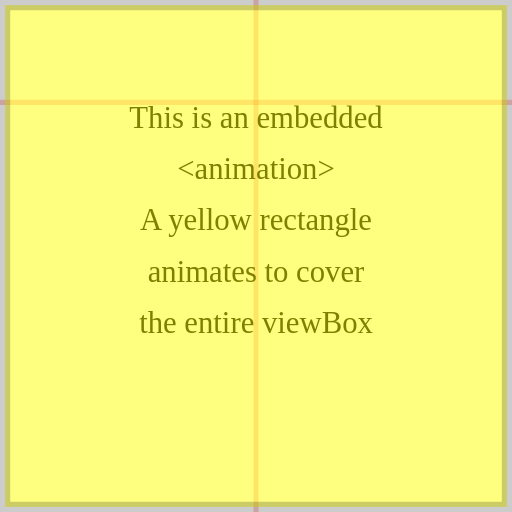
t = 0.00 s
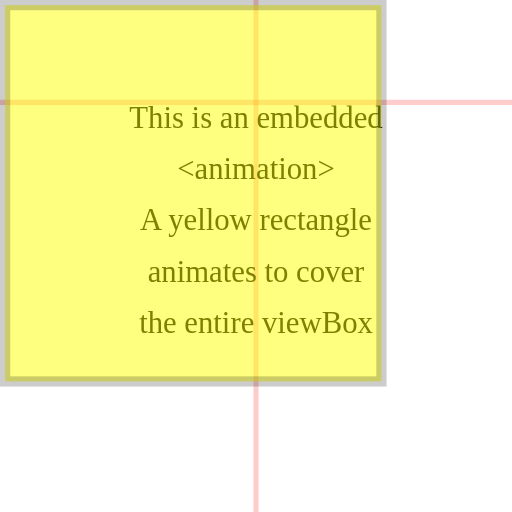
t = 1.25 s
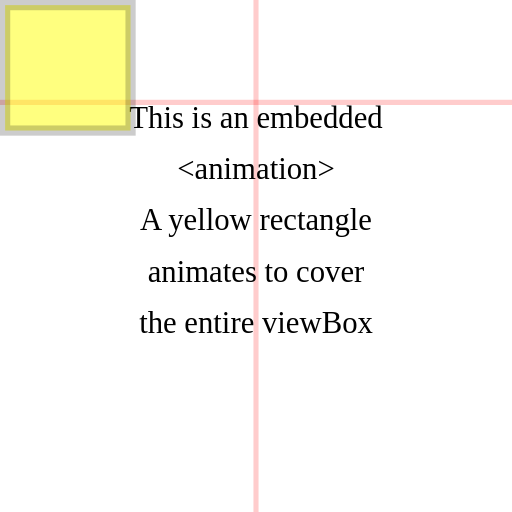
t = 3.75 s
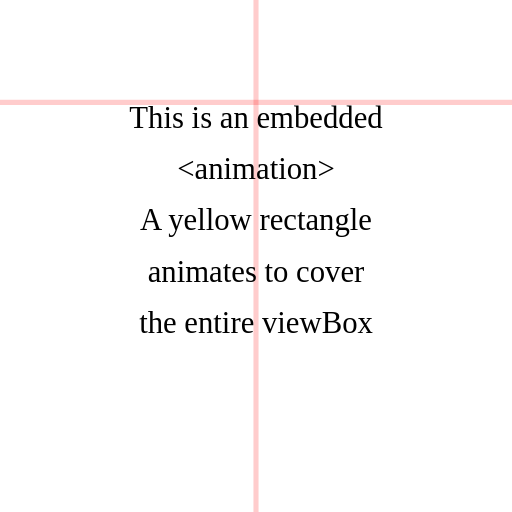
t = 5.00 s
t = 6.25 s: frame unchanged from t = 3.75 s, image omitted
t = 8.75 s: frame unchanged from t = 1.25 s, image omitted

The animated SVG that drew these frames (rendered in a browser with its animation timeline set to each time). Animation: 2 SMIL elements (animate=2); one cycle of 10.00 s, repeats indefinitely.

<svg width="100" height="100" viewBox="0 0 100 100" preserveAspectRatio="xMaxYMid" viewport-fill="url(#myGrad)" viewport-fill-opacity="0.3">
	<defs>
		<linearGradient id="myGrad">
			<stop offset="5%" stop-color="black"/>
			<stop offset="95%" stop-color="yellow"/>
		</linearGradient>
	</defs>
	<g>
		<g stroke="red" stroke-opacity=".2">
			<line x1="50" y1="-20" x2="50" y2="120"/>
			<line x1="-20" y1="20" x2="120" y2="20"/>
		</g>
		<g text-anchor="middle" font-size="6">
			<text x="50" y="25">This is an embedded </text>
			<text x="50" y="35">&lt;animation&gt;</text>
			<text x="50" y="45">A yellow rectangle </text>
			<text x="50" y="55">animates to cover</text>
			<text x="50" y="65">the entire viewBox</text>
		</g>
		<rect x="1" y="1" width="98" height="98" fill="yellow" fill-opacity=".5" stroke="black" stroke-width="2" stroke-opacity=".2">
			<animate attributeName="width" values="98;0;98" dur="10s" repeatCount="indefinite"/>
			<animate attributeName="height" values="98;0;98" dur="10s" repeatCount="indefinite"/>
		</rect>
	</g>
</svg>
